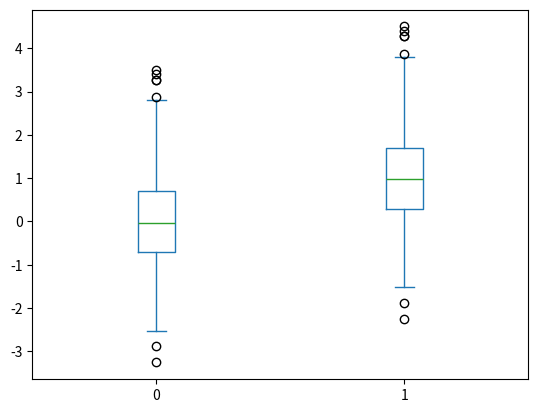

Reproduce this figure in Python.
#!/usr/bin/env python
# -*- coding: utf-8 -*-
# @Time    : 2019/9/21 16:21
# @Author  : Jason
# @Site    : 
# @File    : test1.py
# @Software: PyCharm


import  matplotlib.pyplot as plt
import  numpy as np
import pandas as pd

x = np.random.randn(1000)
D = pd.DataFrame([x,x+1]).T
D.plot(kind='box')
plt.show()


